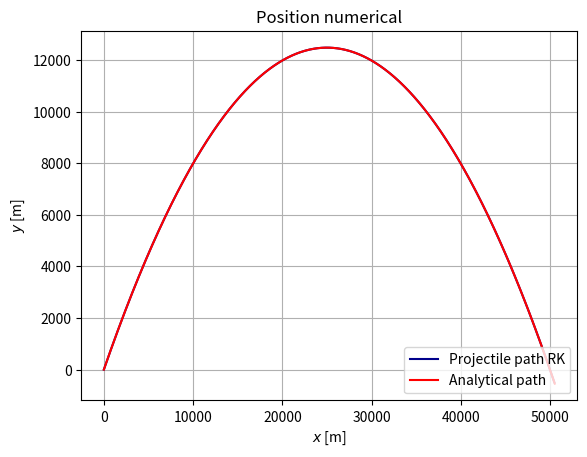
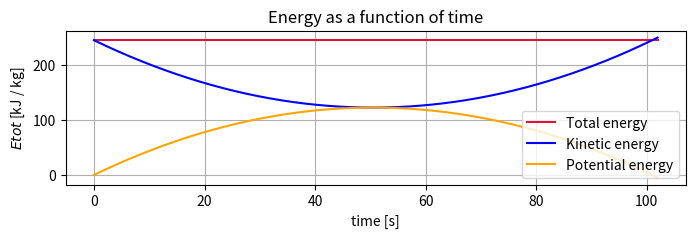
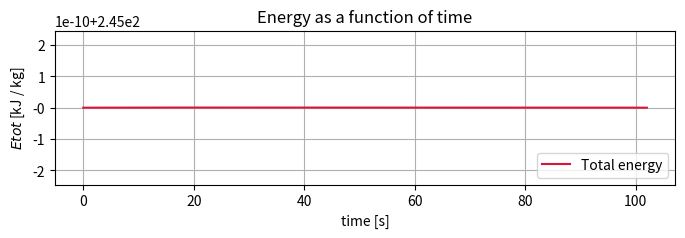

These charts were generated, in order, by the following Python code:
import numpy as np
import matplotlib.pyplot as plt

g=9.81
C = -g


#Initial conditions
X0 = 0
Y0 = 0
theta = np.deg2rad(45)
V=700
U0 = V*np.cos(theta)
V0 = V*np.sin(theta)
print(U0," ",V0)

t_min = 0
t_max = 102
dt = 0.1             #time step / tau
N = int(t_max/dt)


#RUNGE-KUTTA (4th order)
def F(X_, Y_, U_, V_):          #dX/dt
    return U_

def G(X_, Y_, U_, V_):          #dY/dt
    return V_

def H(X_, Y_, U_, V_):          #dU/dt
    return 0

def I(X_, Y_, U_, V_):          #dV/dt
    return C

def RK(X0, Y0, U0, V0, t_min, t_max, tau):    
    dt_RK = tau
    N_RK = int(t_max/dt_RK)
    t_RK = np.linspace(t_min, t_max, N_RK)
    
    X_RK = np.zeros(N_RK)   #Position x
    Y_RK = np.zeros(N_RK)   #Position y
    U_RK = np.zeros(N_RK)   #Velocity x
    V_RK = np.zeros(N_RK)   #Velocity y
    E_RK = np.zeros(N_RK)   #Total energy/mass
    Ek_RK = np.zeros(N_RK)  #Kinetic energy
    Ep_RK = np.zeros(N_RK)  #Potential energy

    
    X_RK[0] = X0
    Y_RK[0] = Y0
    U_RK[0] = U0
    V_RK[0] = V0
    Ek_RK[0] = 0.5 * np.sqrt(U_RK[0]**2 + V_RK[0]**2)**2
    Ep_RK[0] = 0
    E_RK[0] = Ek_RK[0] + Ep_RK[0]

    
    for n in range(N_RK-1):
        k_x1 = dt_RK * F( X_RK[n], Y_RK[n], U_RK[n], V_RK[n] )
        k_y1 = dt_RK * G( X_RK[n], Y_RK[n], U_RK[n], V_RK[n] )
        k_u1 = dt_RK * H( X_RK[n], Y_RK[n], U_RK[n], V_RK[n] )
        k_v1 = dt_RK * I( X_RK[n], Y_RK[n], U_RK[n], V_RK[n] )
        
        k_x2 = dt_RK * F( X_RK[n] + k_x1/2, Y_RK[n] + k_y1/2, U_RK[n] + k_u1/2, V_RK[n] + k_v1/2 )
        k_y2 = dt_RK * G( X_RK[n] + k_x1/2, Y_RK[n] + k_y1/2, U_RK[n] + k_u1/2, V_RK[n] + k_v1/2 )
        k_u2 = dt_RK * H( X_RK[n] + k_x1/2, Y_RK[n] + k_y1/2, U_RK[n] + k_u1/2, V_RK[n] + k_v1/2 )
        k_v2 = dt_RK * I( X_RK[n] + k_x1/2, Y_RK[n] + k_y1/2, U_RK[n] + k_u1/2, V_RK[n] + k_v1/2 )
        
        k_x3 = dt_RK * F( X_RK[n] + k_x2/2, Y_RK[n] + k_y2/2, U_RK[n] + k_u2/2, V_RK[n] + k_v2/2 )
        k_y3 = dt_RK * G( X_RK[n] + k_x2/2, Y_RK[n] + k_y2/2, U_RK[n] + k_u2/2, V_RK[n] + k_v2/2 )
        k_u3 = dt_RK * H( X_RK[n] + k_x2/2, Y_RK[n] + k_y2/2, U_RK[n] + k_u2/2, V_RK[n] + k_v2/2 )
        k_v3 = dt_RK * I( X_RK[n] + k_x2/2, Y_RK[n] + k_y2/2, U_RK[n] + k_u2/2, V_RK[n] + k_v2/2 )
        
        k_x4 = dt_RK * F( X_RK[n] + k_x3, Y_RK[n] + k_y3, U_RK[n] + k_u3, V_RK[n] + k_v3 )
        k_y4 = dt_RK * G( X_RK[n] + k_x3, Y_RK[n] + k_y3, U_RK[n] + k_u3, V_RK[n] + k_v3 )
        k_u4 = dt_RK * H( X_RK[n] + k_x3, Y_RK[n] + k_y3, U_RK[n] + k_u3, V_RK[n] + k_v3 )
        k_v4 = dt_RK * I( X_RK[n] + k_x3, Y_RK[n] + k_y3, U_RK[n] + k_u3, V_RK[n] + k_v3 )
        
        X_RK[n+1] = X_RK[n] + k_x1/6 + k_x2/3 + k_x3/3 + k_x4/6
        Y_RK[n+1] = Y_RK[n] + k_y1/6 + k_y2/3 + k_y3/3 + k_y4/6
        U_RK[n+1] = U_RK[n] + k_u1/6 + k_u2/3 + k_u3/3 + k_u4/6
        V_RK[n+1] = V_RK[n] + k_v1/6 + k_v2/3 + k_v3/3 + k_v4/6

        Ek_RK[n+1] = 0.5 * np.sqrt(U_RK[n+1]**2 + V_RK[n+1]**2)**2
        Ep_RK[n+1] = -C*Y_RK[n+1]
        E_RK[n+1] = Ek_RK[n+1] + Ep_RK[n+1]
        
    
    return X_RK, Y_RK, U_RK, V_RK, E_RK, Ek_RK, Ep_RK, t_RK


#analytical solution
def analytical(X0, Y0, U0, V0, times):
    X_A = np.zeros(len(times))
    Y_A = np.zeros(len(times))
    i = 0
    for i in range(0, len(times)):
        Y_A[i] = -0.5*g*times[i]**2 + times[i]*V0 + Y0
        X_A[i] = V0*times[i] + X0
    return X_A, Y_A
   

###code to run
     
RK = RK(X0, Y0, U0, V0, t_min, t_max, dt) 
AN = analytical(X0, Y0, U0, V0, RK[-1])



#RK   
plt.figure()
plt.title("Position numerical")
plt.plot(RK[0], RK[1], color = "darkblue", label = "Projectile path RK")
plt.plot(AN[0], AN[1], color = "red", label = "Analytical path")
#plt.plot([0], [0], color = "darkorange", marker = "o", markersize = 19, label = "Fixed sun")
plt.legend(loc = 4)
plt.xlabel(r"$x$ [m]")
plt.ylabel(r"$y$ [m]")
#"plt.axis("equal")
plt.grid()
#plt.savefig("/Users/elveb/Documents/1_RK_pos.pdf")
plt.show()

#ENERGY
fig = plt.figure(figsize=(8, 2))
plt.title("Energy as a function of time")
plt.plot(RK[-1], RK[4]/1000, label= "Total energy", color = "crimson")
plt.plot(RK[-1], RK[5]/1000, label = "Kinetic energy", color = "blue")
plt.plot(RK[-1], RK[6]/1000, label= "Potential energy", color = "orange")
plt.xlabel(r"time [s]")
plt.ylabel(r"$Etot$ [kJ / kg]")
plt.legend(loc = 4)
plt.grid()
#plt.savefig("/Users/elveb/Documents/1_Ep.pdf")
plt.show()

#ENERGY
fig = plt.figure(figsize=(8, 2))
plt.title("Energy as a function of time")
plt.plot(RK[-1], RK[4]/1000, label= "Total energy", color = "crimson")
plt.xlabel(r"time [s]")
plt.ylabel(r"$Etot$ [kJ / kg]")
plt.legend(loc = 4)
plt.grid()
#plt.savefig("/Users/elveb/Documents/1_Ep.pdf")
plt.show()

#Velocity numerical
#plt.figure()
#plt.title("Velocity")
#plt.plot(RK[4], RK[2], color = "darkblue", label = "X-velocity")
#plt.plot(RK[4], RK[3], color = "red", label = "Y-velocity")
##plt.plot([0], [0], color = "darkorange", marker = "o", markersize = 19, label = "Fixed sun")
#plt.legend(loc = 4)
#plt.xlabel(r"$x$ [s]")
#plt.ylabel(r"$y$ [m/s]")
##plt.axis("equal")
#plt.grid()
##plt.savefig("/Users/elveb/Documents/1_RK_pos.pdf")
#plt.show()

##analytical
#plt.figure()
#plt.title("Position analytical")
##plt.plot(RK[0], RK[1], color = "darkblue", label = "Projectile path RK")
#plt.plot(AN[0], AN[1], color = "red", label = "Analytical path")
##plt.plot([0], [0], color = "darkorange", marker = "o", markersize = 19, label = "Fixed sun")
#plt.legend(loc = 4)
#plt.xlabel(r"$x$ [m]")
#plt.ylabel(r"$y$ [m]")
##"plt.axis("equal")
#plt.grid()
##plt.savefig("/Users/elveb/Documents/1_RK_pos.pdf")
#plt.show()
